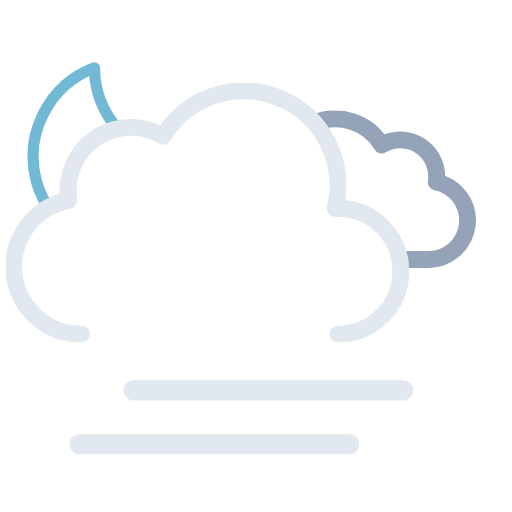
t = 0.00 s
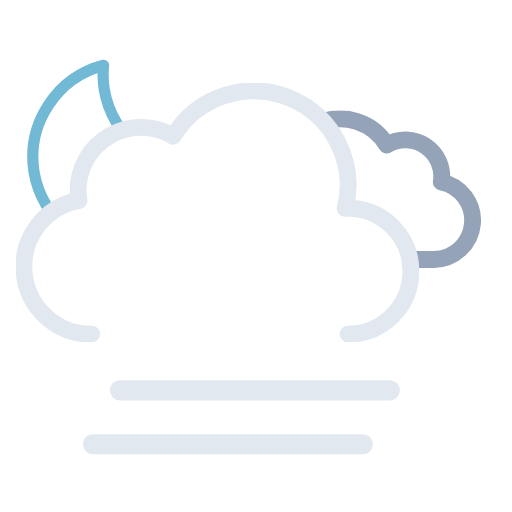
t = 0.75 s
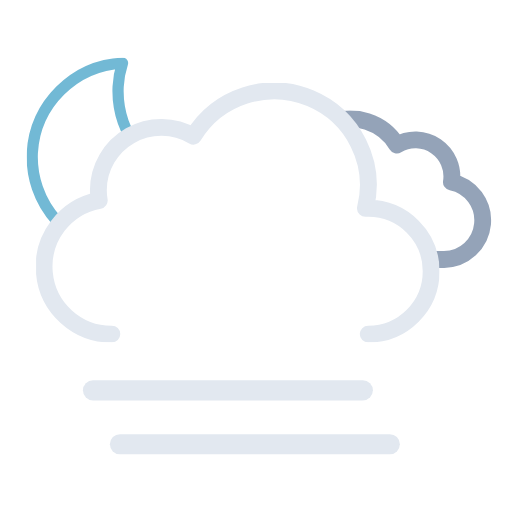
t = 2.25 s
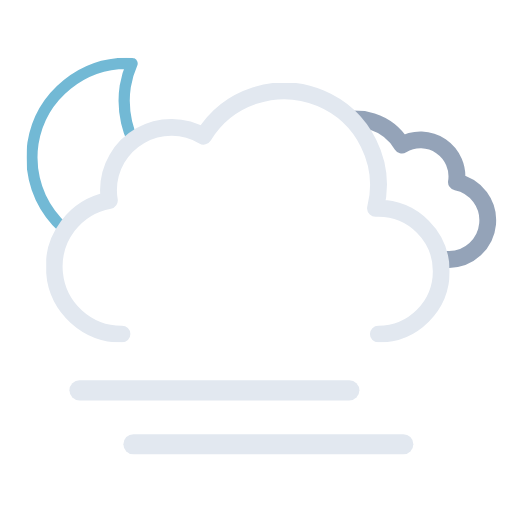
t = 3.00 s
t = 3.75 s: frame unchanged from t = 2.25 s, image omitted
t = 5.25 s: frame unchanged from t = 0.75 s, image omitted

The animated SVG that drew these frames (rendered in a browser with its animation timeline set to each time). Animation: 7 SMIL elements (animateTransform=7); one cycle of 6.00 s, repeats indefinitely.

<svg xmlns="http://www.w3.org/2000/svg" xmlns:xlink="http://www.w3.org/1999/xlink" viewBox="41.222 66.722 455.556 455.556"><defs><symbol id="d" viewBox="0 0 178 178"><path fill="none" stroke="#72b9d5" stroke-linecap="round" stroke-linejoin="round" stroke-width="10" d="M163.6 110.4a84.8 84.8 0 01-85.4-84.3A83.3 83.3 0 0181 5 84.7 84.7 0 005 88.7 84.8 84.8 0 0090.4 173a85.2 85.2 0 0082.6-63.1 88 88 0 01-9.4.5Z"><animateTransform additive="sum" attributeName="transform" dur="6s" repeatCount="indefinite" type="rotate" values="-15 86 86; 9 86 86; -15 86 86"/></path></symbol><symbol id="f" viewBox="0 0 214.3 140.1"><path fill="none" stroke="#94a3b8" stroke-linejoin="round" stroke-width="15" d="M7.5 100.2a32.4 32.4 0 0032.4 32.4h129.8v-.1l2.3.1a34.8 34.8 0 006.5-68.9 32.4 32.4 0 00-48.5-33 48.6 48.6 0 00-88.6 37.1h-1.5a32.4 32.4 0 00-32.4 32.4Z"/></symbol><symbol id="g" viewBox="0 0 359 231"><path fill="none" stroke="#e2e8f0" stroke-linecap="round" stroke-linejoin="round" stroke-width="15" d="M295.5 223.5a56 56 0 000-112l-2.5.1a83.9 83.9 0 00-153-64.2 56 56 0 00-84.6 48.1 56.6 56.6 0 00.8 9 60 60 0 0011.2 119"/></symbol><symbol id="e" overflow="visible" viewBox="0 0 447.7 371.5"><g clip-path="url(#a)"><use xlink:href="#f" width="214.3" height="140.1" transform="translate(195.51 165.01)"><animateTransform additive="sum" attributeName="transform" dur="6s" repeatCount="indefinite" type="translate" values="-9 0; 9 0; -9 0"/></use></g><use xlink:href="#g" width="359" height="231" transform="translate(0 140.5)"><animateTransform additive="sum" attributeName="transform" dur="6s" repeatCount="indefinite" type="translate" values="-18 0; 18 0; -18 0"/></use></symbol><symbol id="c" viewBox="0 0 512 371.5"><g clip-path="url(#b)"><use xlink:href="#d" width="178" height="178" transform="translate(65 118)"/></g><use xlink:href="#e" width="447.7" height="371.5" transform="translate(64.34)"/></symbol><symbol id="h" overflow="visible" viewBox="0 0 258 66"><path fill="none" stroke="#e2e8f0" stroke-linecap="round" stroke-miterlimit="10" stroke-width="18" d="M9 57h240"><animateTransform additive="sum" attributeName="transform" dur="6s" repeatCount="indefinite" type="translate" values="-24 0; 24 0; -24 0"/></path><path fill="none" stroke="#e2e8f0" stroke-linecap="round" stroke-miterlimit="10" stroke-width="18" d="M9 9h240"><animateTransform additive="sum" attributeName="transform" dur="6s" repeatCount="indefinite" type="translate" values="24 0; -24 0; 24 0"/></path></symbol><clipPath id="a"><path fill="none" d="M351.5 308a56 56 0 00-56-56l-2.5.1A83.7 83.7 0 00211.5 148V0h236.2v308Z"><animateTransform additive="sum" attributeName="transform" dur="6s" repeatCount="indefinite" type="translate" values="-18 0; 18 0; -18 0"/></path></clipPath><clipPath id="b"><path fill="none" d="M276 148a83.8 83.8 0 00-71.4 40 56 56 0 00-84.6 48 56.6 56.6 0 00.8 9A60 60 0 0072 304H0V0h276Z"><animateTransform additive="sum" attributeName="transform" dur="6s" repeatCount="indefinite" type="translate" values="-18 0; 18 0; -18 0"/></path></clipPath></defs><use xlink:href="#c" width="512" height="371.5"/><use xlink:href="#h" width="258" height="66" transform="translate(127 405)"/></svg>
